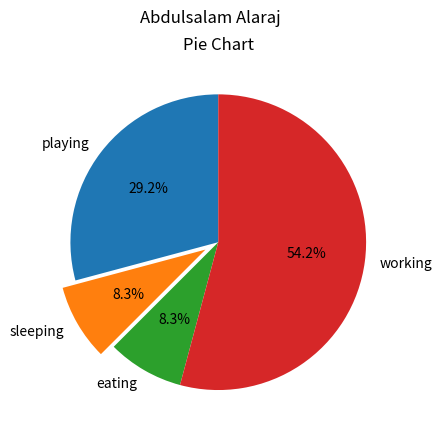

Python code for this plot:
# Assessment/ Programming.
# Analyze the given problem carefully and write a program that satisfies the requirement. (20 points)

# Python Matplotlib : Pie Chart
# A pie chart refers to a circular graph which is broken down into segments i.e. slices of pie.
# It is basically used to show the percentage or proportional data where each slice of pie represents a category.

# For this activity,
#   you are task to create a python program that divides a circle into 4 sectors or slices
#   which represents the respective category (playing, sleeping, eating and working) along with the percentage they hold
#   (use the value applied to our example in area plot).
#   Now, if you have noticed these slices adds up to 24 hrs,
#   but the calculation of pie slices is done automatically for you.
#   In this way, pie charts are really useful
#   as you don’t have to be the one who calculates the percentage or the slice of the pie.:

import matplotlib.pyplot as plt

slices = [7, 2, 2, 13]
activities = ['playing', 'sleeping', 'eating', 'working']

plt.pie(
    slices,
    labels=activities,
    startangle=90,
    explode=(0, 0.1, 0, 0),
    autopct='%1.1f%%'
)

plt.title('Pie Chart')
plt.suptitle('Abdulsalam Alaraj')
plt.show()










